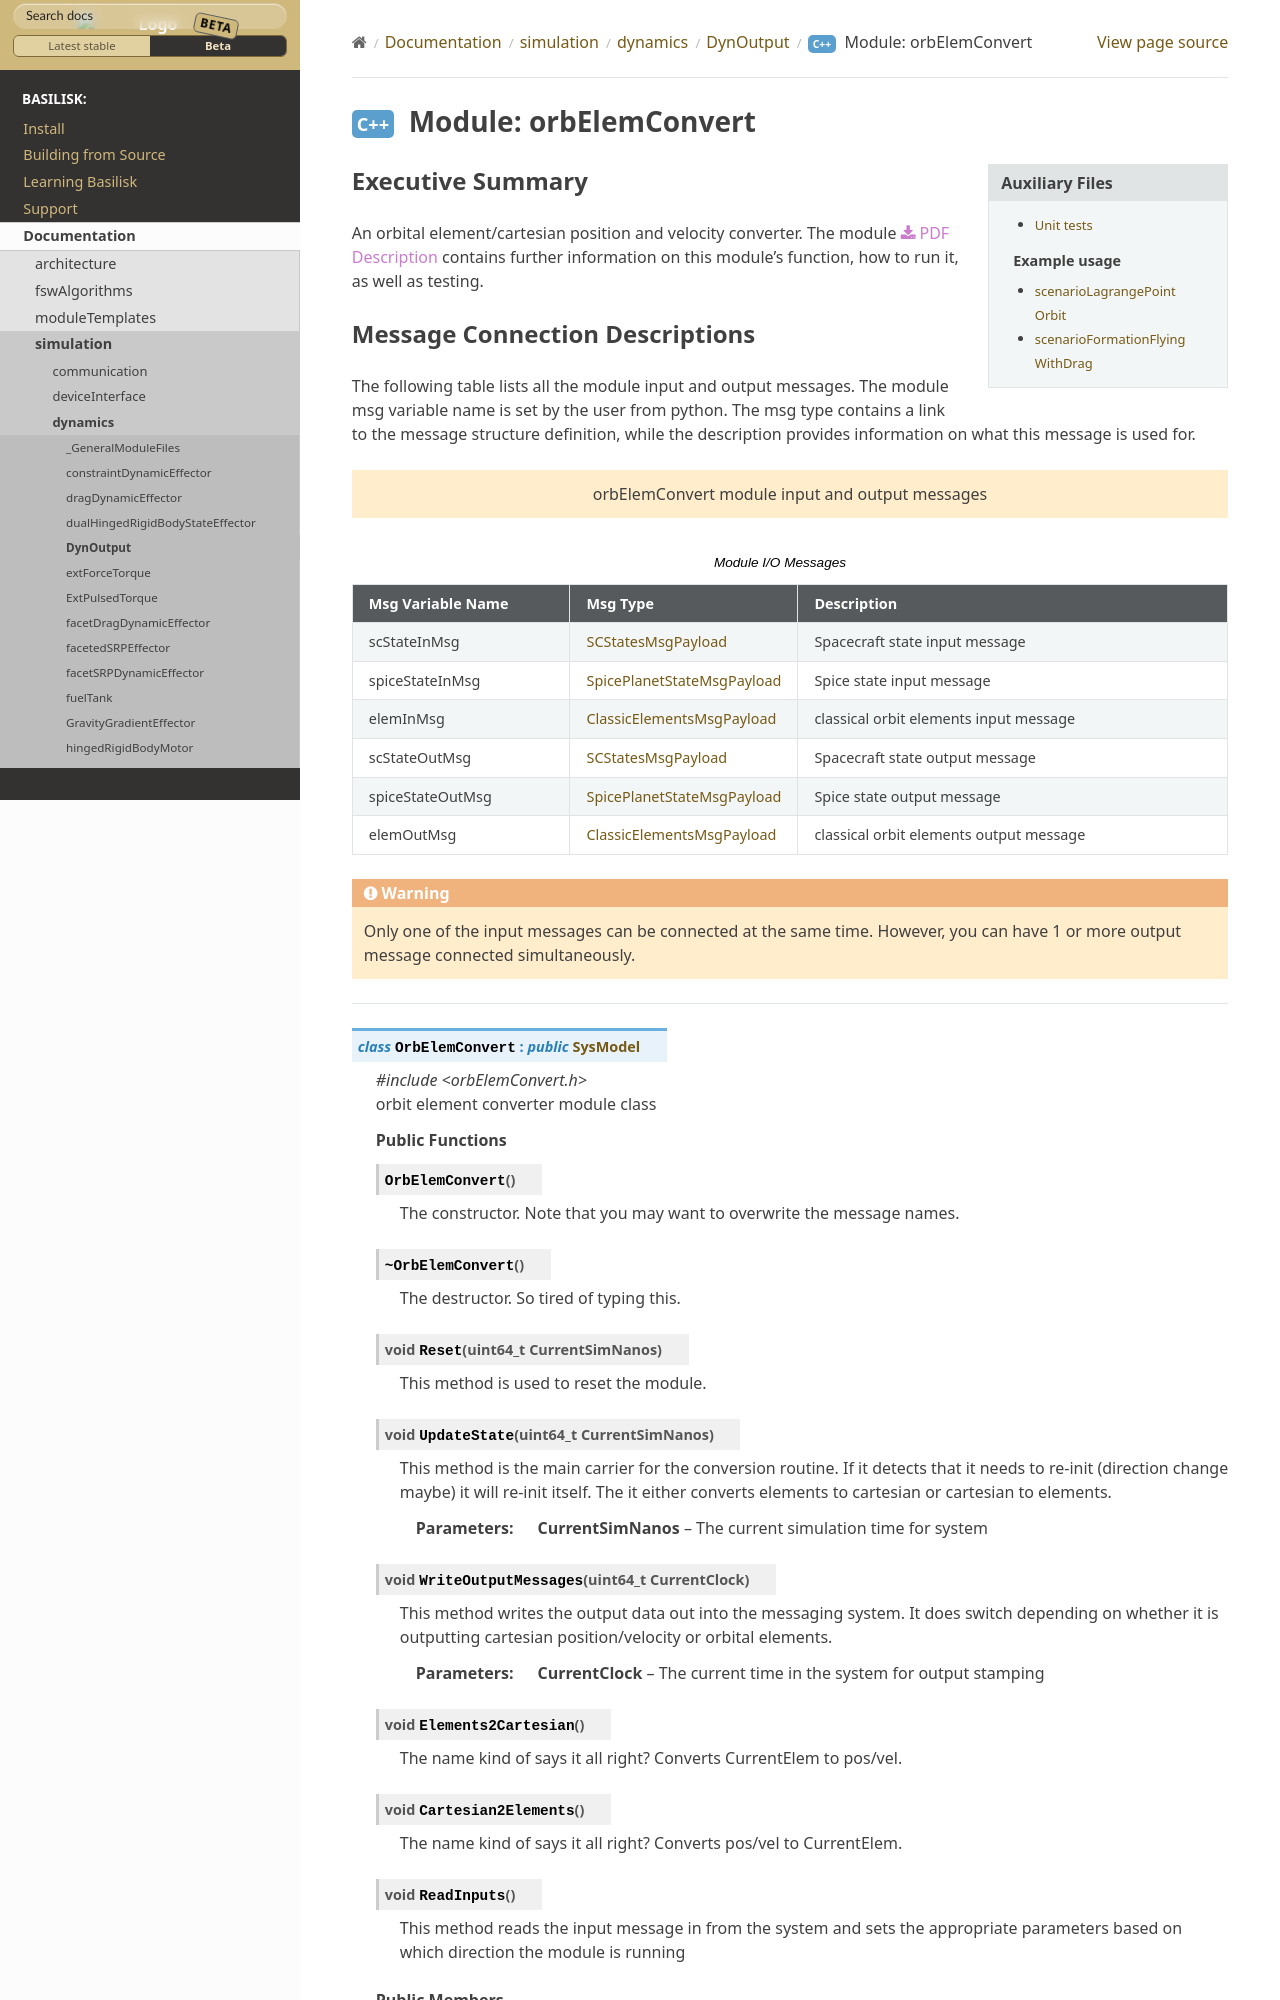

repository: AVSLab/basilisk · page: develop/Documentation/simulation/dynamics/DynOutput/orbElemConvert/orbElemConvert.html · generator: sphinx


Executive Summary
-----------------

An orbital element/cartesian position and velocity converter.
The module :download:`PDF Description </../../src/simulation/dynamics/DynOutput/boreAngCalc/_Documentation/Basilisk-BOREANGLECALC-20170722.pdf>` contains further information on this module's function, how to run it, as well as testing.
